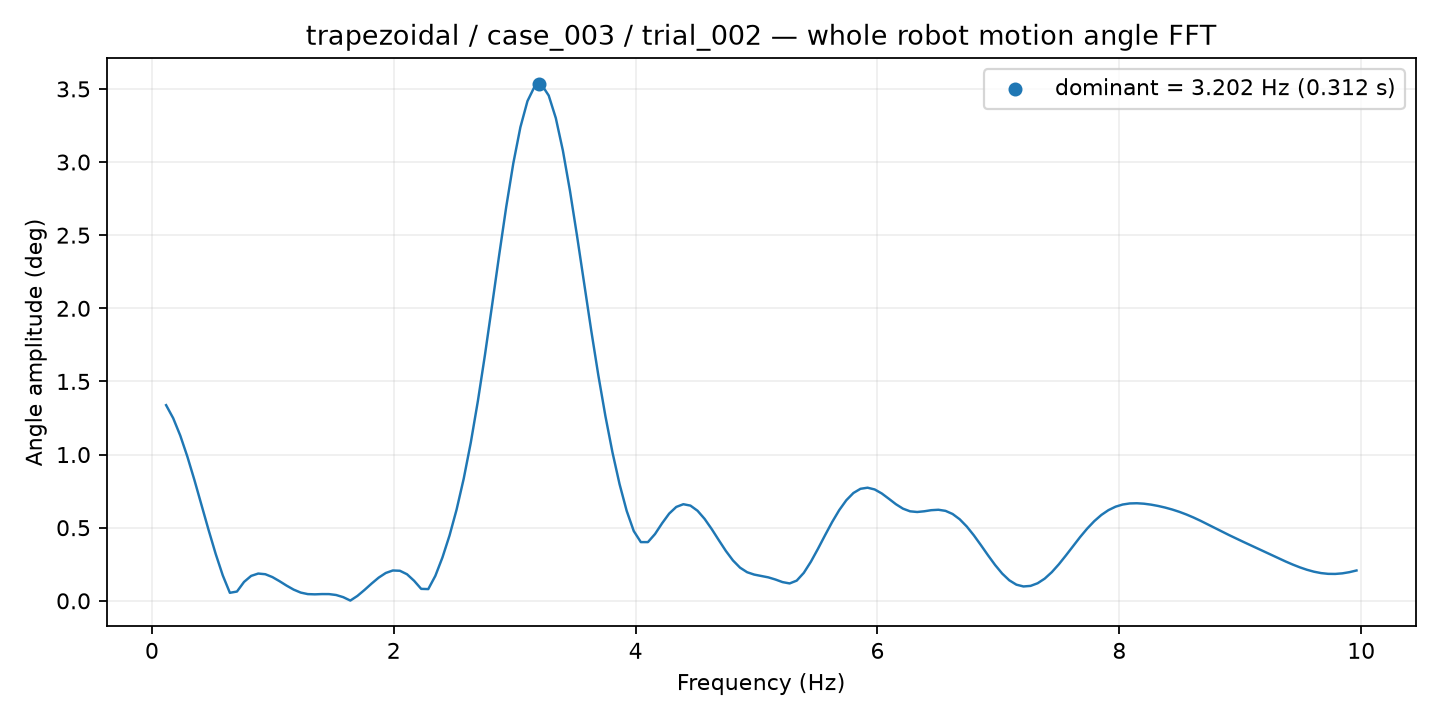

Source data for this figure (header and first rows):
frequency_hz, amplitude_deg
0.1172, 1.338
0.1758, 1.249
0.2344, 1.13
0.293, 0.9863
0.3516, 0.8253
0.4102, 0.6549
0.4688, 0.4836
0.5273, 0.3204
0.5859, 0.1736
0.6445, 0.05483
0.7031, 0.06343
0.7617, 0.1293
0.8203, 0.1704
0.8789, 0.1865
0.9375, 0.1819
0.9961, 0.1624
1.055, 0.1345
1.113, 0.1041
1.172, 0.07666
1.23, 0.05633
1.289, 0.04593
1.348, 0.04434
1.406, 0.04616
1.465, 0.04593
1.523, 0.03976
1.582, 0.02502
1.641, 0.001786
1.699, 0.03356
1.758, 0.07434
1.816, 0.1179
1.875, 0.1586
1.934, 0.1904
1.992, 0.2075
2.051, 0.2054
2.109, 0.1817
2.168, 0.1371
2.227, 0.08178
2.285, 0.08023
2.344, 0.1709
2.402, 0.2964
2.461, 0.4466
2.52, 0.6243
2.578, 0.8346
2.637, 1.082
2.695, 1.366
2.754, 1.681
2.812, 2.019
2.871, 2.362
2.93, 2.693
2.988, 2.991
3.047, 3.238
3.105, 3.417
3.164, 3.516
3.223, 3.528
3.281, 3.455
3.34, 3.301
3.398, 3.078
3.457, 2.803
3.516, 2.494
3.574, 2.17
... 109 more rows
